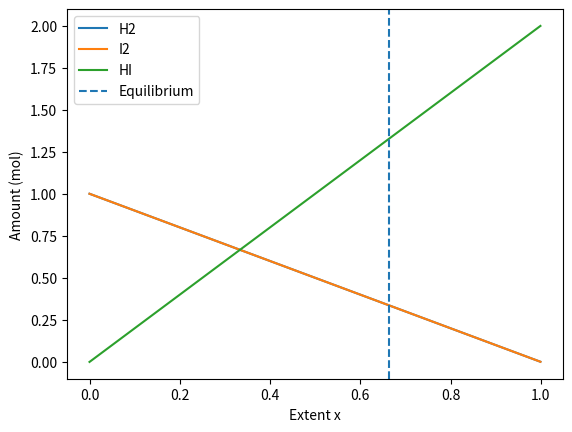

This chart was generated by the following Python code:
"""
PW2 Lab B Part 4 -- chemical equilibrium via the equilibrium constant K.

Reaction  H2 + I2 <=> 2 HI, starting from 1 mol H2 and 1 mol I2.
As the reaction proceeds by an extent x:  H2 = 1-x,  I2 = 1-x,  HI = 2x.
At equilibrium the composition satisfies the equilibrium constant
        K = [HI]^2 / ([H2][I2]) = (2x)^2 / ((1-x)(1-x)).
Given K, find the extent x. Solve it TWO ways and compare.
Run:  python equilibrium.py
"""
import numpy as np
import matplotlib.pyplot as plt
from scipy.optimize import newton, minimize

K = 15.6
a = b = 1.0

# TODO 1: write k_imbalance(x) = (2x)^2/((a-x)(b-x)) - K.
#         It equals zero exactly at equilibrium.

def k_imbalance(x):
    return (2*x)**2 / ((a-x)*(b-x)) - K

# TODO 2 (method 1): use scipy.optimize.newton to find the root of k_imbalance
#         (start x0=0.5). This is root-finding.

x_newton = newton(k_imbalance, x0 = 0.5)
print("Newton x =", x_newton)

# TODO 3 (method 2): use scipy.optimize.minimize to minimise k_imbalance(x)**2
#         (method "SLSQP", bounds [(0, 0.999)], x0=[0.5]). Print both answers
#         and confirm they agree.

result = minimize(lambda x: k_imbalance(x[0])**2, x0=[0.5], method="SLSQP", bounds=[(0, 0.999)])
x_slsqp = result.x[0]
print("SLSQP x =", x_slsqp)

# TODO 4: report the equilibrium amounts (H2, I2, HI), and plot how the three
#         amounts change with the extent x, marking the equilibrium. Save
#         equilibrium.png.

x_eq = x_newton
H2_eq = a - x_eq
I2_eq = b - x_eq
HI_eq = 2*x_eq

print("Equilibrium H2 =", H2_eq)
print("Equilibrium I2 =", I2_eq)
print("Equilibrium HI =", HI_eq)

x_values = np.linspace(0, 0.999, 200)
H2 = a - x_values
I2 = b - x_values
HI = 2*x_values

plt.plot(x_values, H2, label="H2")
plt.plot(x_values, I2, label="I2")
plt.plot(x_values, HI, label="HI")
plt.axvline(x_eq, linestyle="--", label="Equilibrium")
plt.xlabel("Extent x")
plt.ylabel("Amount (mol)")
plt.legend()
plt.savefig("equilibrium.png")
